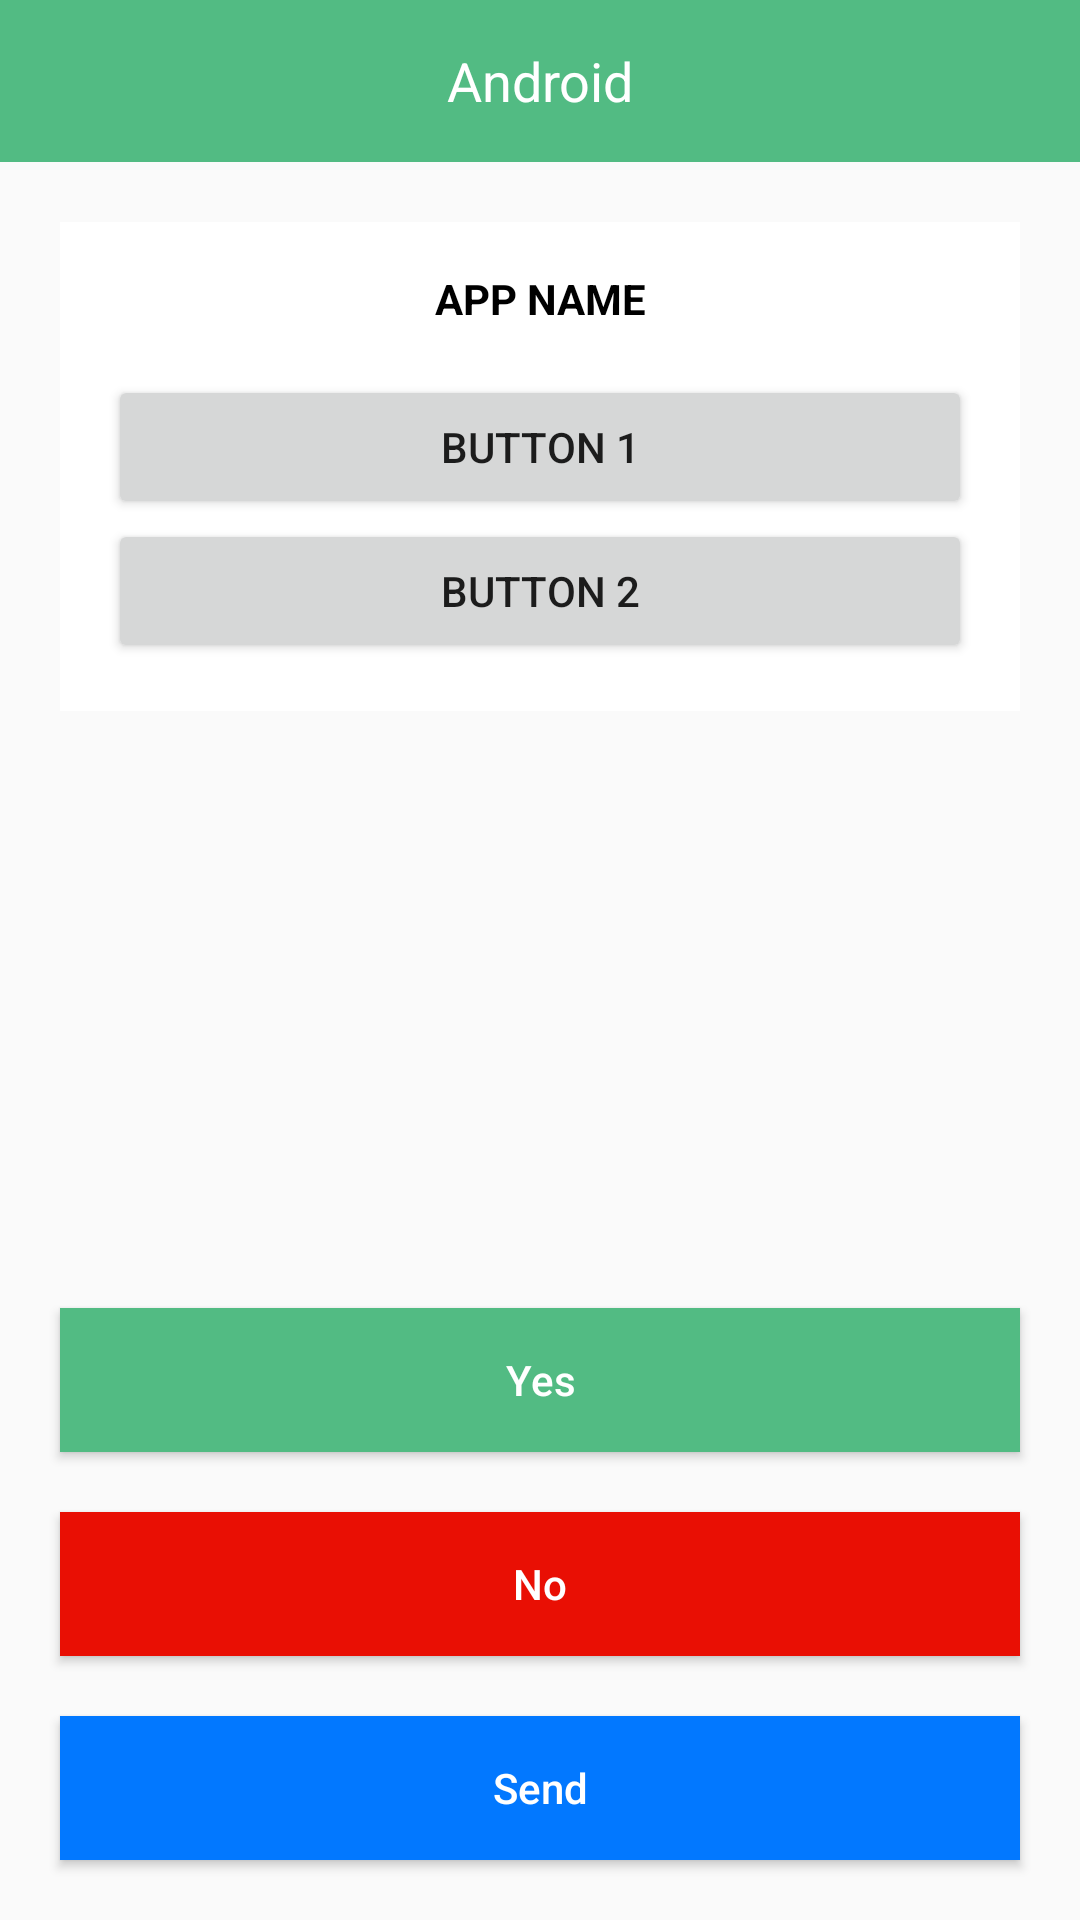

Layout XML and referenced resources for this Android screen:
<!-- AndroidManifest.xml: application theme AppTheme -->
<!-- res/layout/activity_constraint_layout.xml -->
<?xml version="1.0" encoding="utf-8"?>
<androidx.constraintlayout.widget.ConstraintLayout xmlns:android="http://schemas.android.com/apk/res/android"
    xmlns:tools="http://schemas.android.com/tools"
    android:layout_width="match_parent"
    android:layout_height="match_parent"
    xmlns:app="http://schemas.android.com/apk/res-auto">

    <TextView
        android:id="@+id/text_view_toolbar"
        style="@style/TextAppearance.AppCompat.Medium"
        android:layout_width="match_parent"
        android:layout_height="54dp"
        android:background="#52bb83"
        android:gravity="center"
        android:text="Android"
        android:textColor="#ffffff"
        app:layout_constraintEnd_toEndOf="parent"
        app:layout_constraintStart_toStartOf="parent"
        app:layout_constraintTop_toTopOf="parent" />

    <RelativeLayout
        android:id="@+id/relative_layout_app_name"
        android:layout_width="match_parent"
        android:layout_height="wrap_content"
        android:layout_below="@+id/text_view_toolbar"
        android:layout_margin="20dp"
        android:background="#fff"
        app:layout_constraintTop_toBottomOf="@+id/text_view_toolbar">

    <TextView
        android:id="@+id/text_view_app_name"
        android:layout_width="match_parent"
        android:layout_height="wrap_content"
        android:text="App name"
        android:gravity="center"
        android:layout_margin="16dp"
        android:textStyle="bold"
        android:textAllCaps="true"
        android:textColor="#000"/>

    <Button
        android:id="@+id/button_one"
        android:layout_width="match_parent"
        android:layout_height="wrap_content"
        android:layout_marginStart="16dp"
        android:layout_marginEnd="16dp"
        android:layout_below="@+id/text_view_app_name"
        android:text="Button 1"/>

    <Button
        android:id="@+id/button_two"
        android:layout_width="match_parent"
        android:layout_height="wrap_content"
        android:layout_marginStart="16dp"
        android:layout_marginEnd="16dp"
        android:layout_marginBottom="16dp"
        android:layout_below="@+id/button_one"
        android:text="Button 2"/>
    </RelativeLayout>

    <Button
        android:id="@+id/button_yes"
        android:layout_width="match_parent"
        android:layout_height="wrap_content"
        android:layout_above="@+id/button_no"
        android:background="#52bb83"
        android:text="Yes"
        android:textAllCaps="false"
        android:textColor="#fff"
        app:layout_constraintBottom_toTopOf="@+id/button_no"
        android:layout_margin="20dp" />

    <Button
        android:id="@+id/button_no"
        android:layout_width="match_parent"
        android:layout_height="wrap_content"
        android:layout_above="@+id/button_send"
        android:background="#e90f04"
        android:text="No"
        android:textAllCaps="false"
        android:textColor="#fff"
        app:layout_constraintBottom_toTopOf="@+id/button_send"
        android:layout_margin="20dp"/>

    <Button
        android:id="@+id/button_send"
        android:layout_width="match_parent"
        android:layout_height="wrap_content"
        android:layout_alignParentBottom="true"
        android:layout_margin="20dp"
        android:background="#0278ff"
        android:text="Send"
        android:textAllCaps="false"
        android:textColor="#ffffff"
        app:layout_constraintBottom_toBottomOf="parent" />




</androidx.constraintlayout.widget.ConstraintLayout>
<!-- resources referenced by this layout -->
<resources>
  <style name="AppTheme" parent="Theme.AppCompat.Light.NoActionBar">
          
          <item name="colorPrimary">@color/colorPrimary</item>
          <item name="colorPrimaryDark">@color/colorPrimaryDark</item>
          <item name="colorAccent">@color/colorAccent</item>
      </style>
  <color name="colorPrimary">#6200EE</color>
  <color name="colorPrimaryDark">#3700B3</color>
  <color name="colorAccent">#03DAC5</color>
</resources>
